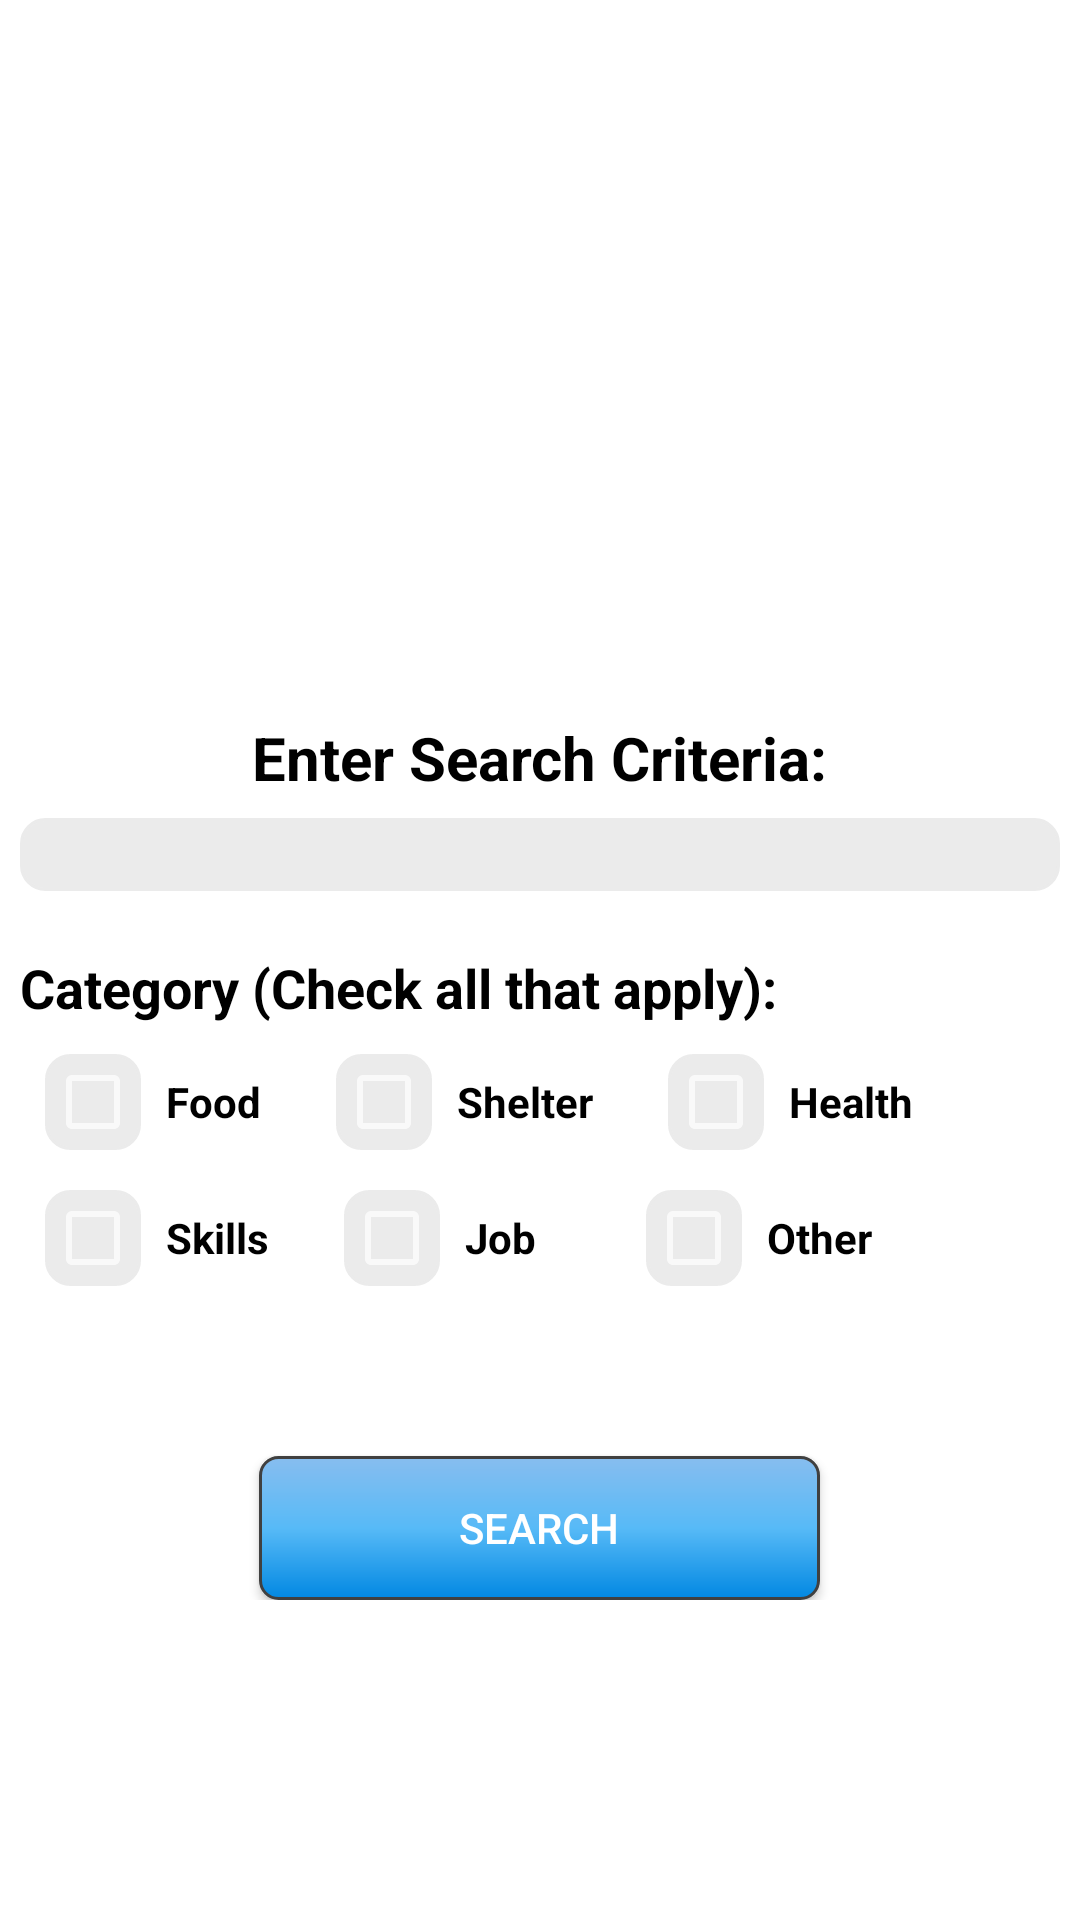

Here is an Android app screen rendered from its layout file. Give the layout XML and the strings, colors and styles it references.
<!-- AndroidManifest.xml: application theme Theme.AppCompat.NoActionBar -->
<!-- res/layout/activity_search.xml -->
<?xml version="1.0" encoding="utf-8"?>
<ScrollView xmlns:android="http://schemas.android.com/apk/res/android"
    android:orientation="horizontal" android:layout_width="match_parent"
    android:layout_height="fill_parent"
    android:background="#ffffff"
    android:nestedScrollingEnabled="false"
    android:scrollIndicators="right"
    android:textAlignment="gravity">

    <LinearLayout
        android:orientation="vertical"
        android:layout_width="match_parent"
        android:layout_height="wrap_content"
        android:weightSum="1">

        <ImageView
            android:layout_width="257dp"
            android:layout_height="209dp"
            android:id="@+id/imageView2"
            android:src="@drawable/search"
            android:layout_gravity="center"
            android:layout_weight="0.26"
            android:layout_marginBottom="40px"
            android:layout_marginTop="40px" />

        <TextView
            android:layout_width="wrap_content"
            android:layout_height="wrap_content"
            android:textAppearance="?android:attr/textAppearanceLarge"
            android:text="Enter Search Criteria:"
            android:id="@+id/search_tag"
            android:textSize="20dp"
            android:textColor="#000000"
            android:textStyle="bold"
            android:layout_marginBottom="10px"
            android:layout_marginTop="10px"
            android:layout_gravity="center" />

        <EditText
            android:layout_width="fill_parent"
            android:layout_height="wrap_content"
            android:id="@+id/search_criteria"
            android:layout_marginTop="10px"
            android:layout_marginBottom="10px"
            android:background="@drawable/rectangle"
            android:layout_marginLeft="20px"
            android:layout_marginRight="20px" />

        <TextView
            android:layout_width="wrap_content"
            android:layout_height="wrap_content"
            android:textAppearance="?android:attr/textAppearanceLarge"
            android:text="Category (Check all that apply):"
            android:id="@+id/Category_tag"
            android:textSize="18dp"
            android:textColor="#000000"
            android:textStyle="bold"
            android:layout_marginBottom="10px"
            android:layout_marginTop="50px"
            android:layout_marginLeft="20px" />

        <LinearLayout
            android:orientation="horizontal"
            android:layout_width="match_parent"
            android:layout_height="match_parent"
            android:layout_marginLeft="20px"
            android:layout_marginTop="10px"
            android:layout_marginBottom="10px"
            android:layout_marginRight="20px">

            <CheckBox
                android:layout_width="wrap_content"
                android:layout_height="wrap_content"
                android:id="@+id/food_search_chk_box"
                android:checked="false"
                android:layout_marginLeft="25px"
                android:layout_marginTop="10px"
                android:layout_marginBottom="10px"
                android:layout_marginRight="10px"
                android:background="@drawable/rectangle" />

            <TextView
                android:layout_width="wrap_content"
                android:layout_height="wrap_content"
                android:textAppearance="?android:attr/textAppearanceSmall"
                android:text="Food"
                android:id="@+id/food_lbl"
                android:textColor="#000000"
                android:textStyle="bold"
                android:layout_gravity="center"
                android:layout_marginTop="10px"
                android:layout_marginRight="50px"
                android:layout_marginBottom="10px"
                android:layout_marginLeft="15px" />

            <CheckBox
                android:layout_width="wrap_content"
                android:layout_height="wrap_content"
                android:id="@+id/shelter_search_chk_box"
                android:checked="false"
                android:layout_marginLeft="25px"
                android:layout_marginTop="10px"
                android:layout_marginBottom="10px"
                android:layout_marginRight="10px"
                android:background="@drawable/rectangle" />

            <TextView
                android:layout_width="wrap_content"
                android:layout_height="wrap_content"
                android:textAppearance="?android:attr/textAppearanceSmall"
                android:text="Shelter"
                android:id="@+id/shelter_lbl"
                android:textColor="#000000"
                android:textStyle="bold"
                android:layout_gravity="center"
                android:layout_marginTop="10px"
                android:layout_marginRight="50px"
                android:layout_marginBottom="10px"
                android:layout_marginLeft="15px" />

            <CheckBox
                android:layout_width="wrap_content"
                android:layout_height="wrap_content"
                android:id="@+id/health_search_chk_box"
                android:checked="false"
                android:layout_marginLeft="25px"
                android:layout_marginTop="10px"
                android:layout_marginBottom="10px"
                android:layout_marginRight="10px"
                android:background="@drawable/rectangle" />

            <TextView
                android:layout_width="wrap_content"
                android:layout_height="wrap_content"
                android:textAppearance="?android:attr/textAppearanceSmall"
                android:text="Health"
                android:id="@+id/health_lbl"
                android:textColor="#000000"
                android:textStyle="bold"
                android:layout_gravity="center"
                android:layout_marginTop="10px"
                android:layout_marginRight="50px"
                android:layout_marginBottom="10px"
                android:layout_marginLeft="15px" />

        </LinearLayout>

        <LinearLayout
            android:orientation="horizontal"
            android:layout_width="match_parent"
            android:layout_height="match_parent"
            android:layout_marginRight="20px"
            android:layout_marginLeft="20px"
            android:layout_marginTop="10px"
            android:layout_marginBottom="10px">

            <CheckBox
                android:layout_width="wrap_content"
                android:layout_height="wrap_content"
                android:id="@+id/search_skills_chk_box"
                android:checked="false"
                android:layout_marginLeft="25px"
                android:layout_marginTop="10px"
                android:layout_marginBottom="10px"
                android:layout_marginRight="10px"
                android:background="@drawable/rectangle" />

            <TextView
                android:layout_width="wrap_content"
                android:layout_height="wrap_content"
                android:textAppearance="?android:attr/textAppearanceSmall"
                android:text="Skills"
                android:id="@+id/skills_lbl"
                android:textColor="#000000"
                android:textStyle="bold"
                android:layout_gravity="center"
                android:layout_marginTop="10px"
                android:layout_marginRight="50px"
                android:layout_marginBottom="10px"
                android:layout_marginLeft="15px" />

            <CheckBox
                android:layout_width="wrap_content"
                android:layout_height="wrap_content"
                android:id="@+id/search_job_chk_box"
                android:checked="false"
                android:layout_marginLeft="25px"
                android:layout_marginTop="10px"
                android:layout_marginBottom="10px"
                android:layout_marginRight="10px"
                android:background="@drawable/rectangle" />

            <TextView
                android:layout_width="wrap_content"
                android:layout_height="wrap_content"
                android:textAppearance="?android:attr/textAppearanceSmall"
                android:text="Job"
                android:id="@+id/job_lbl"
                android:textColor="#000000"
                android:textStyle="bold"
                android:layout_gravity="center"
                android:layout_marginTop="10px"
                android:layout_marginRight="85px"
                android:layout_marginBottom="10px"
                android:layout_marginLeft="15px" />

            <CheckBox
                android:layout_width="wrap_content"
                android:layout_height="wrap_content"
                android:id="@+id/search_other_chk_box"
                android:checked="false"
                android:layout_marginLeft="25px"
                android:layout_marginTop="10px"
                android:layout_marginBottom="10px"
                android:layout_marginRight="10px"
                android:background="@drawable/rectangle" />

            <TextView
                android:layout_width="wrap_content"
                android:layout_height="wrap_content"
                android:textAppearance="?android:attr/textAppearanceSmall"
                android:text="Other"
                android:id="@+id/other_lbl"
                android:textColor="#000000"
                android:textStyle="bold"
                android:layout_gravity="center"
                android:layout_marginTop="10px"
                android:layout_marginRight="50px"
                android:layout_marginBottom="10px"
                android:layout_marginLeft="15px" />
        </LinearLayout>

        <Button
            android:layout_width="187dp"
            android:layout_height="wrap_content"
            android:text="Search"
            android:id="@+id/button2"
            android:layout_marginTop="150px"
            android:layout_gravity="center"
            android:background="@drawable/rounded_buttons" />

    </LinearLayout>
</ScrollView>
<!-- resources referenced by this layout -->
<resources>
  <!-- drawable rectangle (drawable) -->
  <?xml version="1.0" encoding="utf-8"?>
  <shape xmlns:android="http://schemas.android.com/apk/res/android" android:shape="rectangle" >
      <solid android:color="#EBEBEB" />
      <stroke android:width="1dip" android:color="#EBEBEB"/>
      <corners android:radius="8dp" />
  </shape>
  <!-- drawable rounded_buttons (drawable) -->
  <?xml version="1.0" encoding="utf-8"?>
  <shape xmlns:android="http://schemas.android.com/apk/res/android" android:shape="rectangle">
      <stroke android:width="1dp" android:color="#FF404040" />
      <corners android:radius="6dp" />
      <gradient android:startColor="#0288e2" android:centerColor="#57baf7" android:endColor="#87bdef" android:angle="90" />
  </shape>
</resources>
